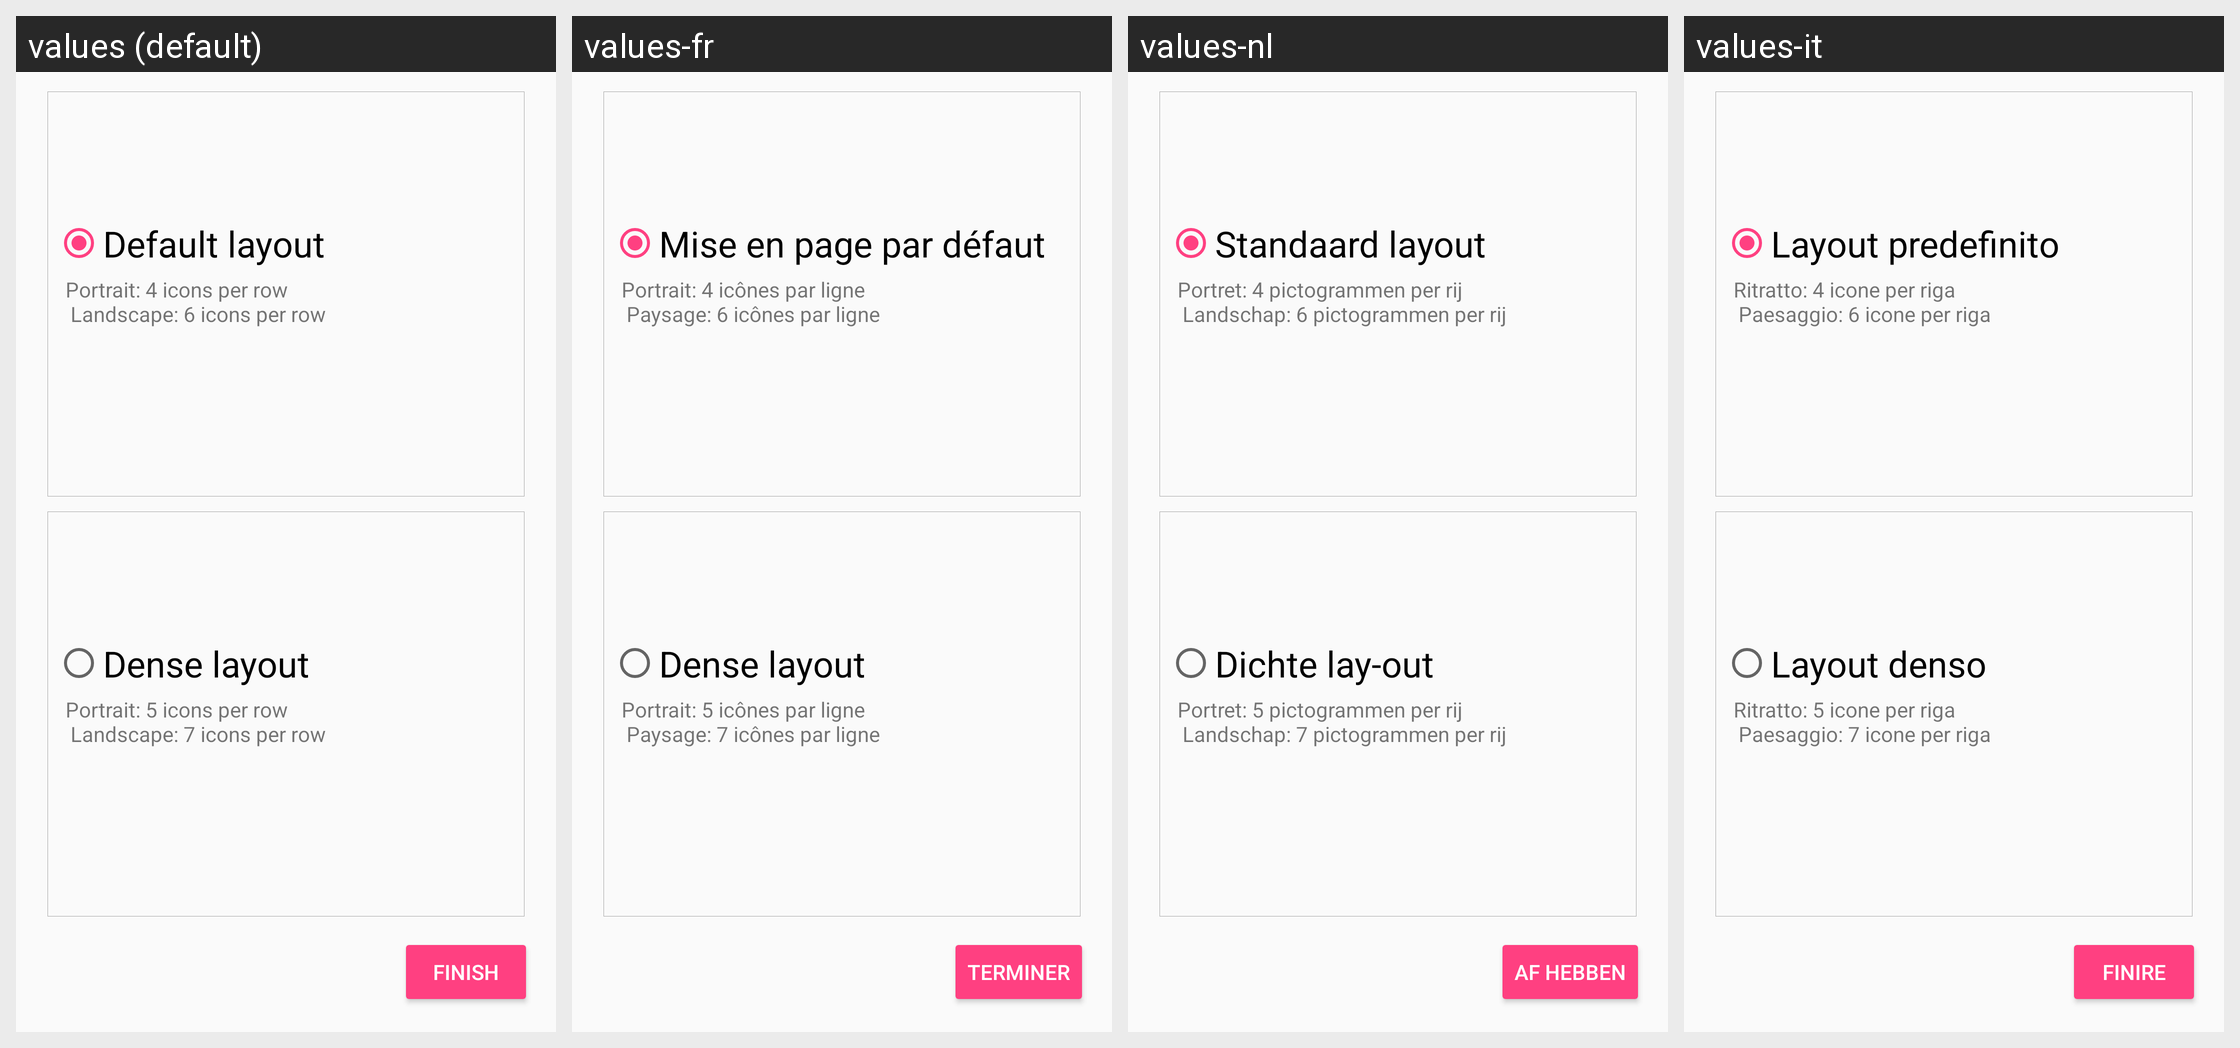

Locale-by-locale string values for the Android screen shown in this grid:
Android screen res/layout/fragment_welcome_page4.xml rendered under 4 locales, left to right: values (default), values-fr, values-nl, values-it. Device: Nexus 5 (rendered at 1080×1920; each locale shown at half size, 540×960, under a caption strip naming it); theme AppTheme.
Other locales in the repository, not shown: values-ar, values-el, values-hi, values-iw, values-ru, values-tl, values-zh-rTW.
Strings drawn on this screen, with the default value and each locale's value (text and hints the layout hard-codes, and strings that could not be matched under every locale, appear in the picture but are not listed):

default_layout
  values: Default layout
  values-fr: Mise en page par défaut
  values-nl: Standaard layout
  values-it: Layout predefinito

default_desc
  values: Portrait: 4 icons per row 
       Landscape: 6 icons per row
  values-fr: Portrait: 4 icônes par ligne 
       Paysage: 6 icônes par ligne
  values-nl: Portret: 4 pictogrammen per rij 
       Landschap: 6 pictogrammen per rij
  values-it: Ritratto: 4 icone per riga 
       Paesaggio: 6 icone per riga

dense_layout
  values: Dense layout
  values-fr: Dense layout
  values-nl: Dichte lay-out
  values-it: Layout denso

dense_desc
  values: Portrait: 5 icons per row 
       Landscape: 7 icons per row
  values-fr: Portrait: 5 icônes par ligne 
       Paysage: 7 icônes par ligne
  values-nl: Portret: 5 pictogrammen per rij 
       Landschap: 7 pictogrammen per rij
  values-it: Ritratto: 5 icone per riga 
       Paesaggio: 7 icone per riga

finish
  values: Finish
  values-fr: terminer
  values-nl: Af hebben
  values-it: finire
